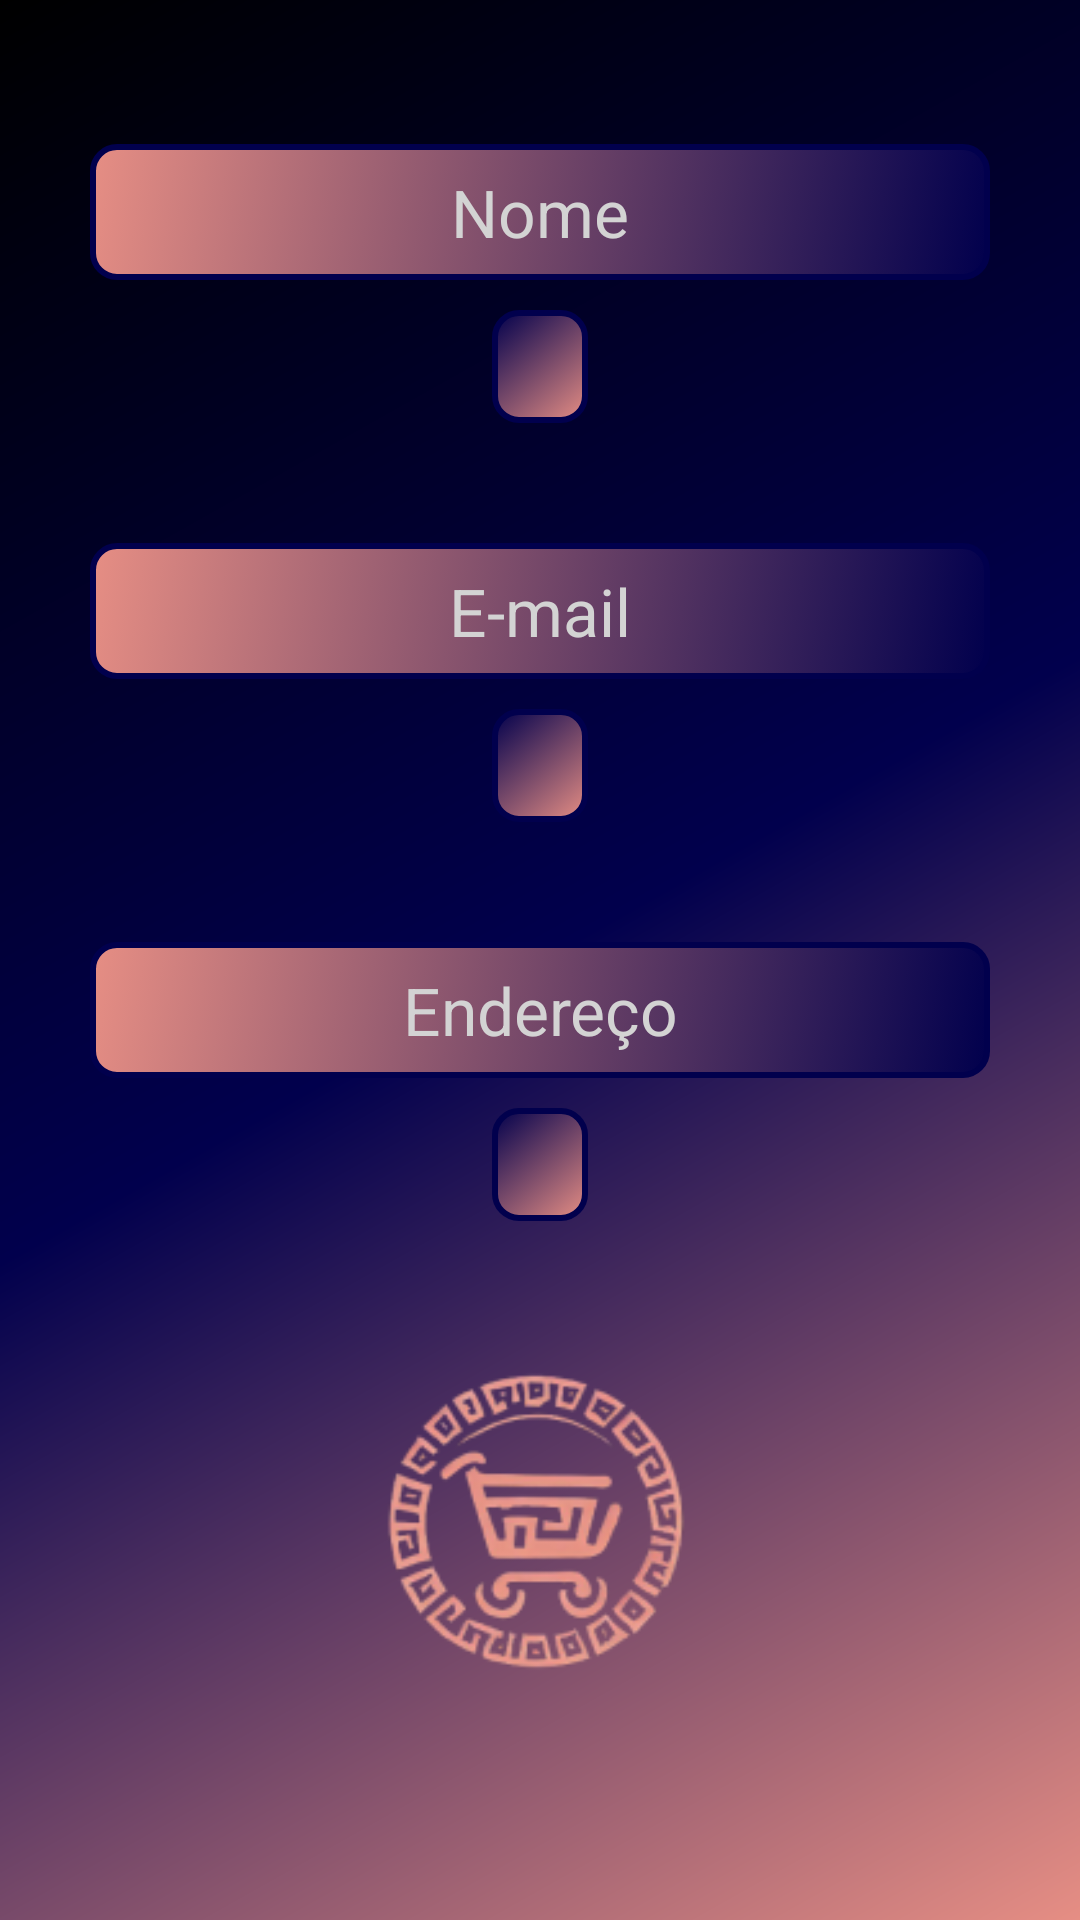

This screen was rendered from an Android layout file. Write that file and the resources it references.
<!-- AndroidManifest.xml: application theme Theme.DominusApp -->
<!-- res/layout/fragment_usuario.xml -->
<?xml version="1.0" encoding="utf-8"?>
<LinearLayout xmlns:android="http://schemas.android.com/apk/res/android"
    xmlns:tools="http://schemas.android.com/tools"
    android:layout_width="match_parent"
    android:layout_height="match_parent"
    android:orientation="vertical"
    tools:context="DominusApp.view.UsuarioFragment"
    android:background="@drawable/background">
    <LinearLayout
        android:layout_width="match_parent"
        android:layout_height="wrap_content"
        android:padding="8dp"
        android:orientation="vertical"
        android:gravity="center">
        <TextView
            android:layout_width="300dp"
            android:layout_height="wrap_content"
            android:text="Nome"
            android:layout_gravity="center"
            android:layout_marginTop="40dp"
            android:gravity="center"
            style="@style/textView"/>
        <TextView
            android:id="@+id/tvNomeUsuario"
            android:layout_width="wrap_content"
            android:layout_height="wrap_content"
            android:layout_marginLeft="@null"
            android:layout_marginTop="10dp"
            style="@style/textView3"/>
        <TextView
            android:layout_width="300dp"
            android:layout_height="wrap_content"
            android:text="E-mail"
            android:layout_gravity="center"
            android:layout_marginTop="40dp"
            android:gravity="center"
            style="@style/textView"/>
        <TextView
            android:id="@+id/tvEmailUsuario"
            android:layout_width="wrap_content"
            android:layout_height="wrap_content"
            android:layout_marginLeft="@null"
            android:layout_marginTop="10dp"
            style="@style/textView3"/>
        <TextView
            android:layout_width="300dp"
            android:layout_height="wrap_content"
            android:text="Endereço"
            android:layout_gravity="center"
            android:layout_marginTop="40dp"
            android:gravity="center"
            style="@style/textView"/>
        <TextView
            android:id="@+id/tvEnderecoUsuario"
            android:layout_width="wrap_content"
            android:layout_height="wrap_content"
            android:layout_marginLeft="@null"
            android:layout_marginTop="10dp"
            style="@style/textView3"/>


    </LinearLayout>
    <ImageView
        android:layout_width="180dp"
        android:layout_height="180dp"
        android:layout_gravity="center"
        android:src="@drawable/logo"></ImageView>
</LinearLayout>
<!-- resources referenced by this layout -->
<resources>
  <!-- drawable background (drawable) -->
  <?xml version="1.0" encoding="utf-8"?>
  <layer-list xmlns:android="http://schemas.android.com/apk/res/android">
      <item>
          <shape android:shape="rectangle">
              <gradient
                  android:startColor="@color/black"
                  android:centerColor="@color/background"
                  android:endColor="@color/botao1"
                  android:angle="315"/>
          </shape>
      </item>
  </layer-list>
  <style name="textView">
          <item name="android:textColor">@drawable/cordotextoquandoclicado</item>
          <item name="android:background">@drawable/text_view1</item>
          <item name="android:paddingStart">16dp</item>
          <item name="android:paddingEnd">16dp</item>
          <item name="android:paddingTop">8dp</item>
          <item name="android:paddingBottom">8dp</item>
          <item name="android:textSize">22dp</item>
          <item name="android:layout_gravity">center</item>
      </style>
  <style name="textView3">
          <item name="android:textColor">@drawable/cordotextoquandoclicado</item>
          <item name="android:background">@drawable/text_view2</item>
          <item name="android:paddingStart">16dp</item>
          <item name="android:paddingEnd">16dp</item>
          <item name="android:paddingTop">8dp</item>
          <item name="android:paddingBottom">8dp</item>
          <item name="android:gravity">center</item>
          <item name="android:layout_marginLeft">15dp</item>
          <item name="android:textSize">16sp</item>
          <item name="android:textStyle">bold</item>
          <item name="android:layout_gravity">center</item>
      </style>
  <style name="Theme.DominusApp" parent="Theme.AppCompat.Light.NoActionBar">
          
          <item name="colorPrimary">@color/black</item>
          <item name="colorPrimaryVariant">@color/purple_700</item>
          <item name="colorOnPrimary">@color/white</item>
          
          <item name="colorSecondary">@color/teal_200</item>
          <item name="colorSecondaryVariant">@color/teal_700</item>
          <item name="colorOnSecondary">@color/black</item>
          
          <item name="android:statusBarColor">?attr/colorPrimaryVariant</item>
          
      </style>
  <color name="black">#FF000000</color>
  <color name="background">#01004D</color>
  <color name="botao1">#E68E84</color>
  <!-- drawable cordotextoquandoclicado (drawable) -->
  <?xml version="1.0" encoding="utf-8"?>
  <selector xmlns:android="http://schemas.android.com/apk/res/android">
      <item android:state_pressed="true" android:color="@color/cinzaMedio" /> 
      <item android:color="@color/cinzaClaro" /> 
  </selector>
  <!-- drawable text_view1 (drawable) -->
  <?xml version="1.0" encoding="utf-8"?>
  <selector xmlns:android="http://schemas.android.com/apk/res/android">
      <item android:state_pressed="false">
          <shape>
              <gradient
                  android:startColor="@color/botao1"
                  android:endColor="@color/background"
                  android:angle="315"/>
              <corners android:radius="8dp" />
              <stroke android:width="2dp" android:color="@color/background" />
          </shape>
      </item>
  </selector>
  <!-- drawable text_view2 (drawable) -->
  <?xml version="1.0" encoding="utf-8"?>
  <selector xmlns:android="http://schemas.android.com/apk/res/android">
      <item android:state_pressed="false">
          <shape>
              <gradient
                  android:startColor="@color/background"
                  android:endColor="@color/botao1"
                  android:angle="315"/>
              <corners android:radius="8dp" />
              <stroke android:width="2dp" android:color="@color/background" />
          </shape>
      </item>
  </selector>
  <color name="purple_700">#FF3700B3</color>
  <color name="white">#FFFFFFFF</color>
  <color name="teal_200">#FF03DAC5</color>
  <color name="teal_700">#FF018786</color>
  <color name="cinzaMedio">#A9A9A9</color>
  <color name="cinzaClaro">#D3D3D3</color>
</resources>
